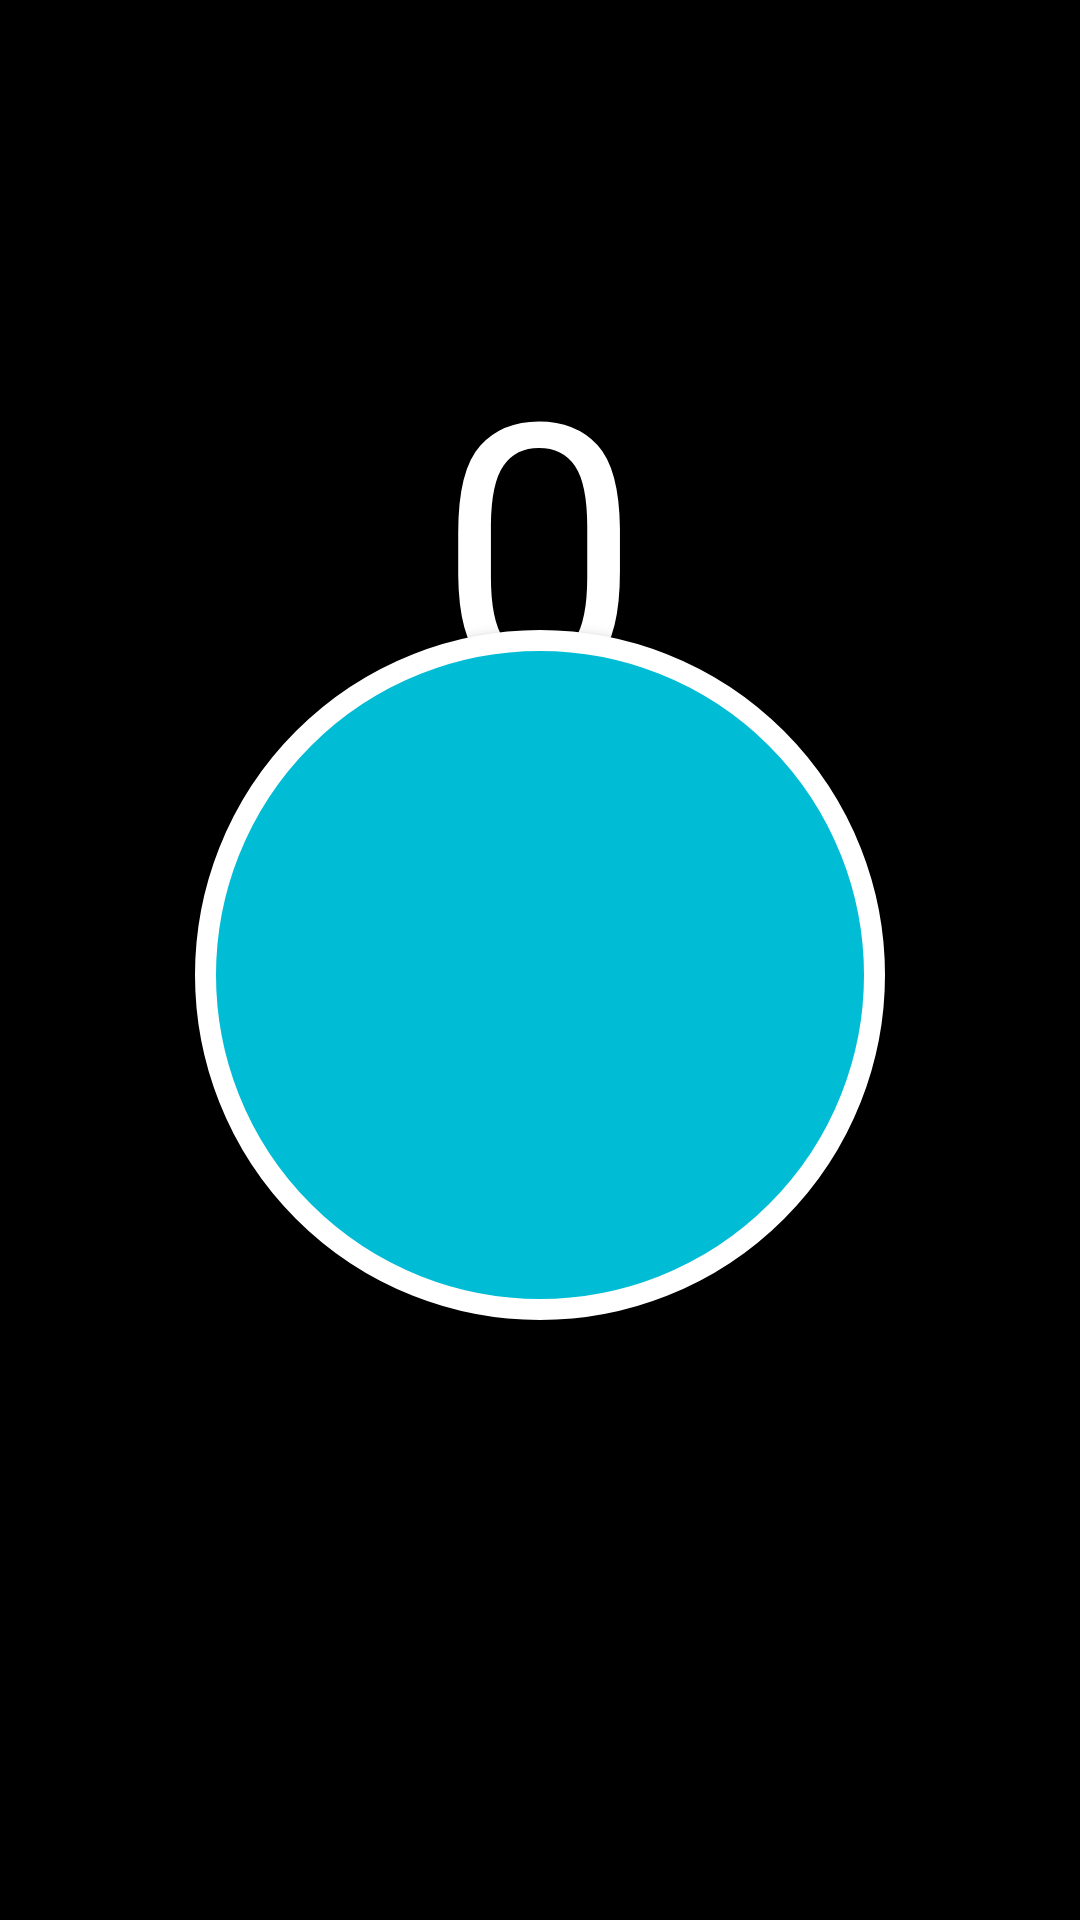

Produce the Android XML layout that renders to this screen, including the resource entries it uses.
<!-- AndroidManifest.xml: application theme Theme.ElectronicSeb7a -->
<!-- res/layout/activity_main.xml -->
<?xml version="1.0" encoding="utf-8"?>
<RelativeLayout xmlns:android="http://schemas.android.com/apk/res/android"
    xmlns:tools="http://schemas.android.com/tools"
    android:layout_width="match_parent"
    android:layout_height="match_parent"
    android:background="#000"
    tools:context=".MainActivity">

    <TextView
        android:id="@+id/counter_text"
        android:layout_width="wrap_content"
        android:layout_height="wrap_content"
        android:layout_centerHorizontal="true"
        android:layout_marginTop="100dp"
        android:fontFamily="@font/hacen"
        android:shadowColor="#000000"
        android:shadowDx="5"
        android:shadowDy="5"
        android:shadowRadius="5"
        android:text="0"
        android:textColor="#FFFFFF"
        android:textSize="120sp"
        android:typeface="sans" />

    <Button
        android:id="@+id/btn"
        android:layout_width="230dp"
        android:layout_height="230dp"
        android:layout_centerHorizontal="true"
        android:layout_alignParentBottom="true"
        android:layout_marginBottom="200dp"
        android:background="@drawable/custom_button_background"
        android:fontFamily="@font/times"
        android:textColor="#333333"
        android:textSize="50sp" />

    <ImageView
        android:id="@+id/reset_button"
        android:layout_width="wrap_content"
        android:layout_height="wrap_content"
        android:layout_centerHorizontal="true"
        android:layout_alignParentBottom="true"
        android:layout_marginBottom="100dp"
        android:src="@drawable/reset_icon"
        android:visibility="invisible" />

</RelativeLayout>
<!-- resources referenced by this layout -->
<resources>
  <!-- drawable custom_button_background (drawable-v24) -->
  <layer-list xmlns:android="http://schemas.android.com/apk/res/android">
      <item>
          <shape android:shape="oval">
              <solid android:color="#00BCD4" /> 
              <stroke
                  android:color="#FFFFFF"
                  android:width="7dp"
                  /> 
          </shape>
      </item>
  </layer-list>
  <!-- drawable reset_icon: png bitmap (drawable-v24, 1079 bytes) -->
  <style name="Theme.ElectronicSeb7a" parent="Theme.AppCompat.Light.NoActionBar">
          
          <item name="colorPrimary">@color/purple_500</item>
          <item name="colorPrimaryVariant">@color/purple_700</item>
          <item name="colorOnPrimary">@color/white</item>
          
          <item name="colorSecondary">@color/teal_200</item>
          <item name="colorSecondaryVariant">@color/teal_700</item>
          <item name="colorOnSecondary">@color/black</item>
          
          <item name="android:statusBarColor" tools:targetApi="l">?attr/colorPrimaryVariant</item>
          
      </style>
  <!-- not gathered from this repository: default colours our renderer supplied (Android Studio template values) -->
  <color name="purple_500">#FF6200EE</color>
  <color name="purple_700">#FF3700B3</color>
  <color name="teal_200">#FF03DAC5</color>
  <color name="teal_700">#FF018786</color>
  <color name="black">#FF000000</color>
  <color name="white">#FFFFFFFF</color>
</resources>
